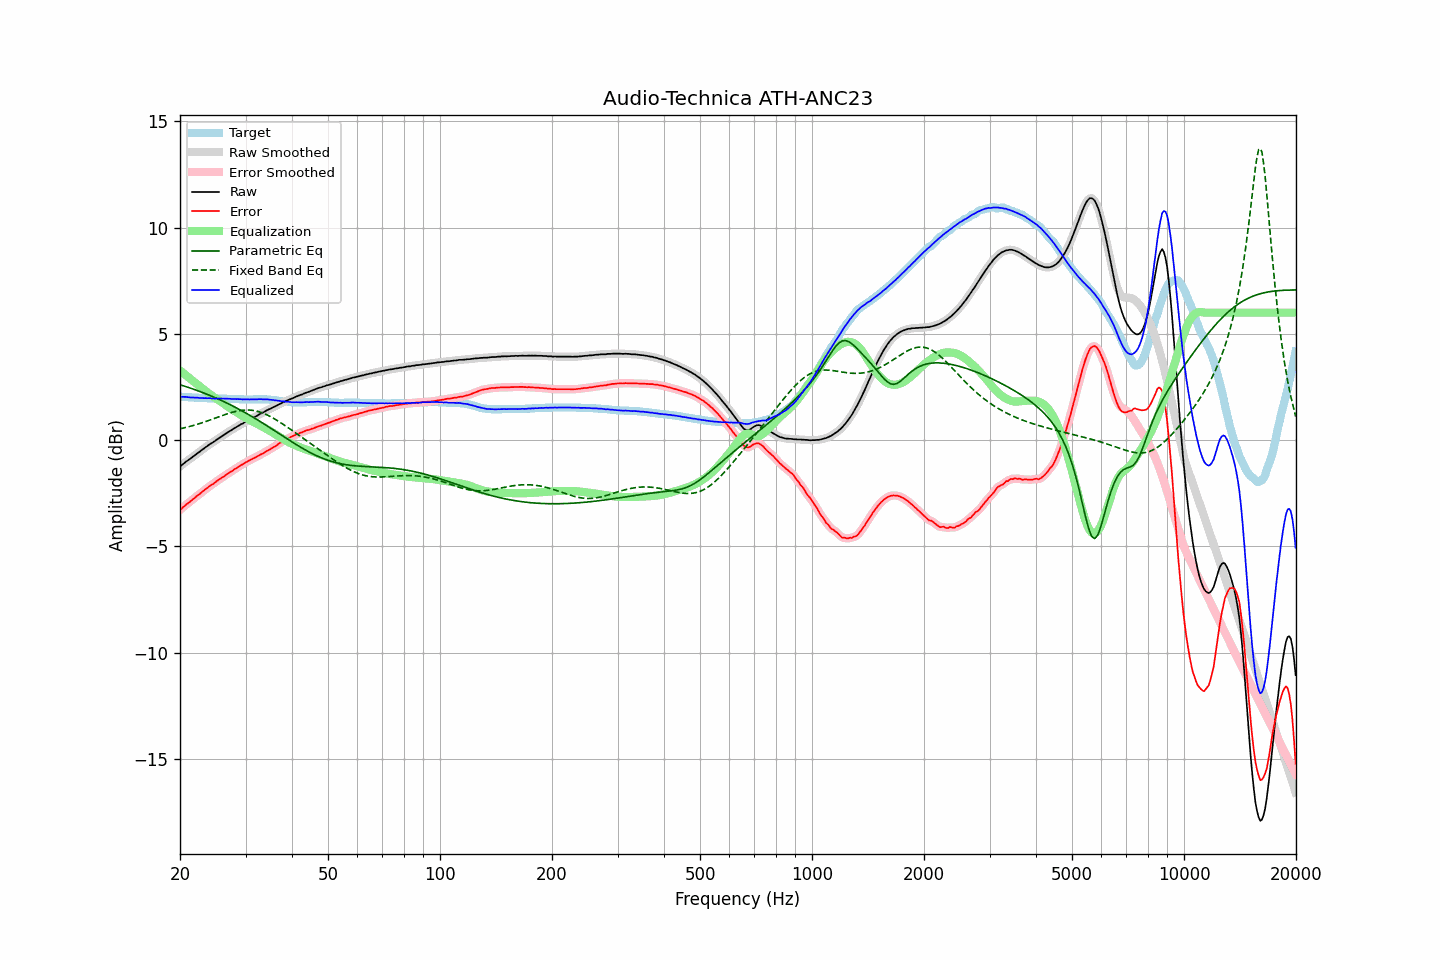

Data behind this chart, as committed beside it:
frequency, raw, error, smoothed, error_smoothed, equalization, parametric_eq, fixed_band_eq, equalized_raw, equalized_smoothed, target
20.00, -1.24, -3.28, -1.24, -3.29, 3.28, 2.61, 0.53, 2.04, 2.04, 2.04
20.20, -1.18, -3.22, -1.18, -3.22, 3.22, 2.58, 0.55, 2.04, 2.04, 2.04
20.40, -1.12, -3.15, -1.12, -3.15, 3.16, 2.56, 0.57, 2.04, 2.04, 2.03
20.61, -1.06, -3.09, -1.06, -3.09, 3.09, 2.54, 0.58, 2.03, 2.04, 2.03
20.81, -1.00, -3.02, -1.00, -3.03, 3.03, 2.51, 0.60, 2.03, 2.03, 2.02
21.02, -0.95, -2.97, -0.95, -2.97, 2.97, 2.49, 0.62, 2.02, 2.02, 2.02
21.23, -0.90, -2.91, -0.90, -2.91, 2.91, 2.46, 0.64, 2.01, 2.01, 2.01
21.44, -0.84, -2.85, -0.84, -2.85, 2.85, 2.43, 0.66, 2.01, 2.01, 2.01
21.66, -0.78, -2.78, -0.78, -2.79, 2.79, 2.41, 0.68, 2.01, 2.00, 2.00
21.87, -0.73, -2.73, -0.73, -2.73, 2.73, 2.38, 0.71, 2.00, 2.00, 2.00
22.09, -0.67, -2.66, -0.67, -2.67, 2.67, 2.36, 0.73, 2.00, 2.00, 1.99
22.31, -0.61, -2.60, -0.61, -2.61, 2.61, 2.33, 0.75, 2.00, 1.99, 1.99
22.54, -0.56, -2.55, -0.56, -2.55, 2.54, 2.30, 0.77, 1.98, 1.99, 1.99
22.76, -0.50, -2.48, -0.50, -2.49, 2.48, 2.27, 0.80, 1.98, 1.98, 1.98
22.99, -0.44, -2.42, -0.44, -2.42, 2.42, 2.24, 0.82, 1.98, 1.98, 1.98
23.22, -0.39, -2.36, -0.39, -2.36, 2.36, 2.21, 0.85, 1.97, 1.98, 1.97
23.45, -0.33, -2.30, -0.33, -2.31, 2.31, 2.18, 0.87, 1.98, 1.97, 1.97
23.69, -0.28, -2.25, -0.28, -2.25, 2.25, 2.15, 0.90, 1.97, 1.97, 1.97
23.92, -0.22, -2.18, -0.22, -2.19, 2.19, 2.12, 0.93, 1.97, 1.97, 1.96
24.16, -0.17, -2.13, -0.17, -2.14, 2.14, 2.09, 0.95, 1.97, 1.97, 1.96
24.40, -0.13, -2.09, -0.13, -2.09, 2.09, 2.06, 0.98, 1.96, 1.96, 1.96
24.65, -0.08, -2.04, -0.08, -2.04, 2.03, 2.03, 1.01, 1.95, 1.95, 1.96
24.89, -0.03, -1.98, -0.03, -1.98, 1.98, 1.99, 1.04, 1.95, 1.95, 1.95
25.14, 0.03, -1.92, 0.03, -1.93, 1.93, 1.96, 1.07, 1.96, 1.96, 1.95
25.39, 0.08, -1.87, 0.08, -1.87, 1.88, 1.93, 1.09, 1.96, 1.96, 1.95
25.65, 0.13, -1.82, 0.13, -1.82, 1.82, 1.89, 1.12, 1.95, 1.96, 1.95
25.91, 0.18, -1.77, 0.18, -1.77, 1.77, 1.86, 1.15, 1.95, 1.95, 1.95
26.16, 0.23, -1.72, 0.23, -1.72, 1.72, 1.82, 1.18, 1.95, 1.95, 1.95
26.43, 0.28, -1.67, 0.28, -1.67, 1.67, 1.79, 1.20, 1.95, 1.95, 1.95
26.69, 0.33, -1.61, 0.33, -1.62, 1.62, 1.75, 1.23, 1.95, 1.95, 1.94
26.96, 0.38, -1.56, 0.38, -1.56, 1.57, 1.71, 1.25, 1.95, 1.95, 1.94
27.23, 0.43, -1.51, 0.43, -1.52, 1.52, 1.68, 1.28, 1.95, 1.94, 1.94
27.50, 0.47, -1.47, 0.47, -1.47, 1.47, 1.64, 1.30, 1.94, 1.94, 1.94
27.77, 0.52, -1.42, 0.52, -1.42, 1.42, 1.60, 1.32, 1.94, 1.94, 1.94
28.05, 0.57, -1.36, 0.57, -1.37, 1.37, 1.56, 1.34, 1.94, 1.94, 1.93
28.33, 0.61, -1.32, 0.61, -1.32, 1.32, 1.52, 1.36, 1.93, 1.93, 1.93
28.62, 0.66, -1.27, 0.66, -1.27, 1.27, 1.48, 1.37, 1.93, 1.93, 1.93
28.90, 0.70, -1.22, 0.70, -1.23, 1.23, 1.44, 1.39, 1.93, 1.93, 1.92
29.19, 0.75, -1.17, 0.74, -1.18, 1.18, 1.40, 1.40, 1.93, 1.92, 1.92
29.48, 0.78, -1.14, 0.79, -1.13, 1.13, 1.36, 1.41, 1.91, 1.92, 1.92
29.78, 0.83, -1.08, 0.83, -1.09, 1.09, 1.32, 1.41, 1.92, 1.92, 1.91
30.08, 0.87, -1.04, 0.87, -1.05, 1.05, 1.27, 1.42, 1.92, 1.91, 1.91
30.38, 0.91, -1.00, 0.91, -1.00, 1.01, 1.23, 1.42, 1.92, 1.92, 1.91
30.68, 0.95, -0.96, 0.95, -0.96, 0.97, 1.19, 1.42, 1.92, 1.92, 1.91
30.99, 0.99, -0.92, 0.99, -0.92, 0.93, 1.14, 1.41, 1.92, 1.92, 1.91
31.30, 1.03, -0.88, 1.03, -0.89, 0.89, 1.10, 1.40, 1.92, 1.92, 1.91
31.61, 1.07, -0.85, 1.07, -0.85, 0.85, 1.05, 1.39, 1.92, 1.92, 1.92
31.93, 1.11, -0.81, 1.11, -0.81, 0.81, 1.01, 1.38, 1.92, 1.92, 1.92
32.24, 1.15, -0.77, 1.15, -0.77, 0.77, 0.96, 1.36, 1.92, 1.92, 1.92
32.57, 1.20, -0.72, 1.20, -0.73, 0.73, 0.92, 1.34, 1.93, 1.93, 1.92
32.89, 1.24, -0.68, 1.24, -0.69, 0.69, 0.87, 1.31, 1.93, 1.93, 1.92
33.22, 1.28, -0.64, 1.28, -0.65, 0.65, 0.82, 1.29, 1.93, 1.92, 1.92
33.55, 1.31, -0.61, 1.32, -0.61, 0.60, 0.77, 1.26, 1.91, 1.92, 1.92
33.89, 1.36, -0.56, 1.36, -0.56, 0.56, 0.73, 1.23, 1.92, 1.92, 1.92
34.23, 1.40, -0.51, 1.40, -0.52, 0.52, 0.68, 1.19, 1.92, 1.92, 1.91
34.57, 1.44, -0.47, 1.44, -0.47, 0.48, 0.63, 1.16, 1.92, 1.91, 1.91
34.92, 1.47, -0.43, 1.47, -0.43, 0.43, 0.58, 1.12, 1.90, 1.91, 1.90
35.27, 1.51, -0.38, 1.51, -0.39, 0.39, 0.53, 1.08, 1.90, 1.90, 1.89
35.62, 1.55, -0.33, 1.55, -0.34, 0.34, 0.48, 1.03, 1.89, 1.88, 1.88
35.97, 1.58, -0.30, 1.58, -0.30, 0.29, 0.44, 0.99, 1.87, 1.88, 1.88
... 635 more rows
